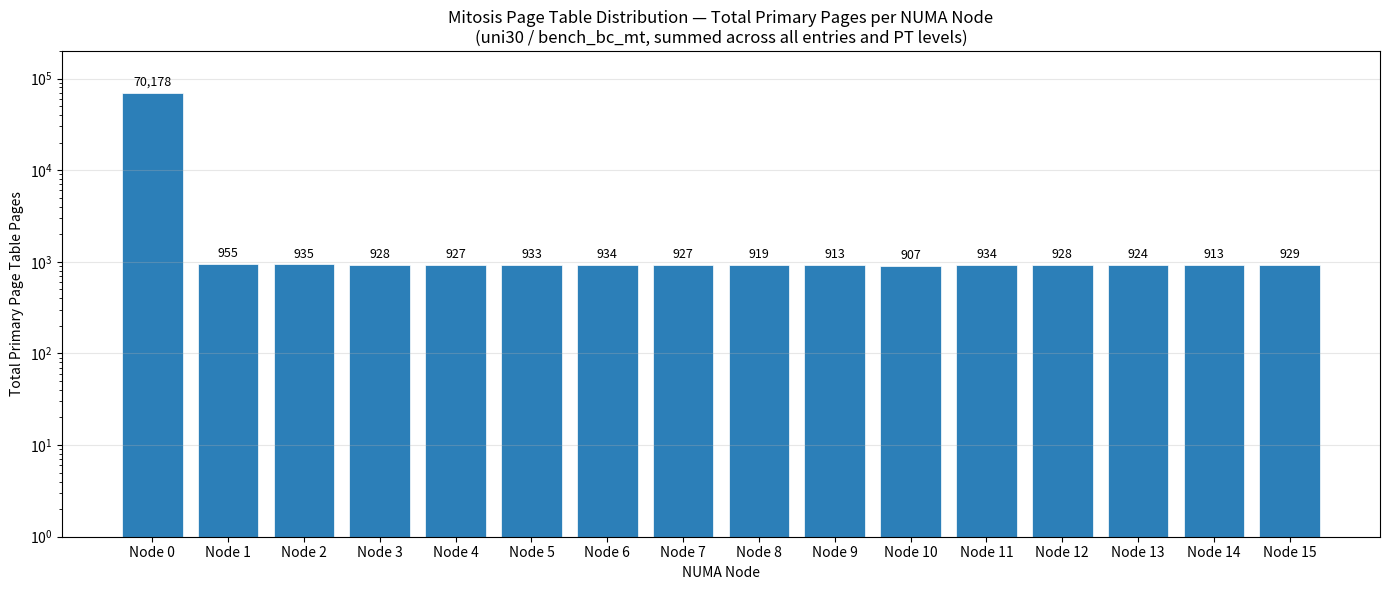

The script that saved this image:
import matplotlib.pyplot as plt
import numpy as np

nodes = [f"Node {i}" for i in range(16)]

# Entry #376: numactl-wasp — all on Node 0: 1+3+3+5=12
e376 = [12, 0, 0, 0, 0, 0, 0, 0, 0, 0, 0, 0, 0, 0, 0, 0]

# Entry #377: bench_bc_mt
e377 = [
    0+0+139+70015,   # Node0  = 70154
    1+3+11+940,      # Node1  = 955
    0+1+11+923,      # Node2  = 935
    0+0+10+918,      # Node3  = 928
    0+0+9+918,       # Node4  = 927
    0+0+9+924,       # Node5  = 933
    0+0+11+923,      # Node6  = 934
    0+0+11+916,      # Node7  = 927
    0+0+9+910,       # Node8  = 919
    0+0+10+903,      # Node9  = 913
    0+0+9+898,       # Node10 = 907
    0+0+9+925,       # Node11 = 934
    0+0+10+918,      # Node12 = 928
    0+0+10+914,      # Node13 = 924
    0+0+10+903,      # Node14 = 913
    0+0+4+925,       # Node15 = 929
]

# Entry #378: time — all on Node 0: 1+3+3+5=12
e378 = [12, 0, 0, 0, 0, 0, 0, 0, 0, 0, 0, 0, 0, 0, 0, 0]

totals = np.array(e376) + np.array(e377) + np.array(e378)

fig, ax = plt.subplots(figsize=(14, 6))
bars = ax.bar(nodes, totals, color="#2c7fb8", edgecolor="white", linewidth=0.5)

for bar, val in zip(bars, totals):
    ax.annotate(f"{val:,}", (bar.get_x() + bar.get_width() / 2, bar.get_height()),
                textcoords="offset points", xytext=(0, 5), ha="center", fontsize=9)

ax.set_ylabel("Total Primary Page Table Pages")
ax.set_xlabel("NUMA Node")
ax.set_title("Mitosis Page Table Distribution — Total Primary Pages per NUMA Node\n(uni30 / bench_bc_mt, summed across all entries and PT levels)")
ax.set_yscale("log")
ax.set_ylim(1, 200000)
ax.grid(axis="y", alpha=0.3)
fig.tight_layout()
plt.savefig("pt_distribution_uni30.png", dpi=150)
plt.show()
print("Saved to pt_distribution_uni30.png")
